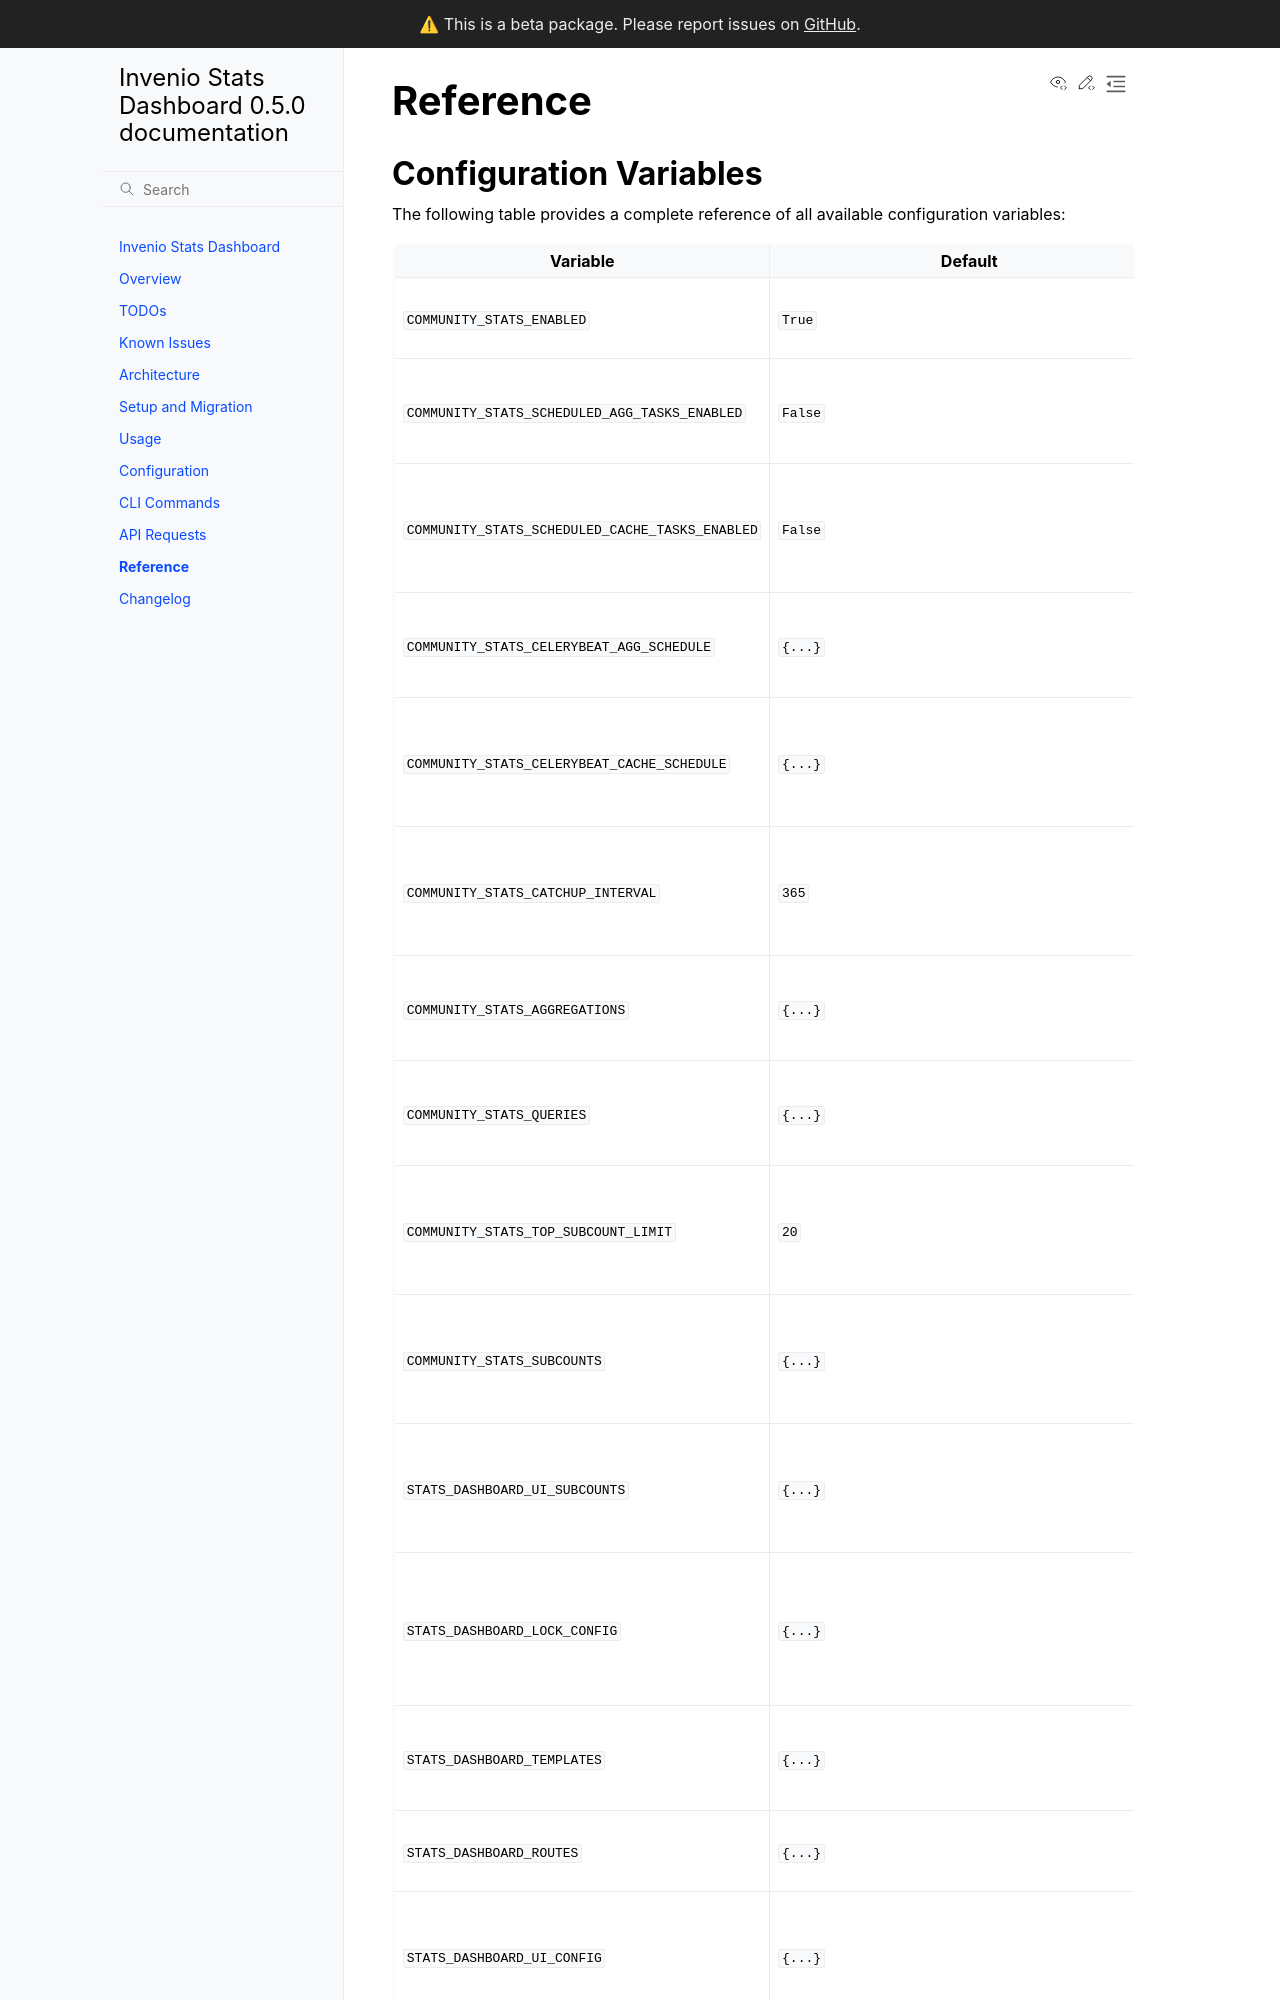

repository: MESH-Research/invenio-stats-dashboard · page: reference.html · generator: sphinx

# Reference

## Configuration Variables

The following table provides a complete reference of all available configuration variables:

| Variable                                        | Default                                            | Description                                                                                                                                       |
| ----------------------------------------------- | -------------------------------------------------- | ------------------------------------------------------------------------------------------------------------------------------------------------- |
| `COMMUNITY_STATS_ENABLED`                       | `True`                                             | Enable/disable the entire module                                                                                                                  |
| `COMMUNITY_STATS_SCHEDULED_AGG_TASKS_ENABLED`   | `False`                                            | Enable/disable scheduled aggregation tasks                                                                                                        |
| `COMMUNITY_STATS_SCHEDULED_CACHE_TASKS_ENABLED` | `False`                                            | Enable/disable scheduled cache generation tasks                                                                                                   |
| `COMMUNITY_STATS_CELERYBEAT_AGG_SCHEDULE`       | `{...}`                                            | Celery beat schedule for aggregation tasks                                                                                                        |
| `COMMUNITY_STATS_CELERYBEAT_CACHE_SCHEDULE`     | `{...}`                                            | Celery beat schedule for cache generation tasks                                                                                                   |
| `COMMUNITY_STATS_CATCHUP_INTERVAL`              | `365`                                              | Maximum days to catch up when aggregating historical data                                                                                         |
| `COMMUNITY_STATS_AGGREGATIONS`                  | `{...}`                                            | Aggregation configurations (auto-generated)                                                                                                       |
| `COMMUNITY_STATS_QUERIES`                       | `{...}`                                            | Query configurations (auto-generated)                                                                                                             |
| `COMMUNITY_STATS_TOP_SUBCOUNT_LIMIT`            | `20`                                               | Maximum number of items to return in subcount breakdowns                                                                                          |
| `COMMUNITY_STATS_SUBCOUNTS`                     | `{...}`                                            | Configuration for subcount breakdowns and field mappings                                                                                          |
| `STATS_DASHBOARD_UI_SUBCOUNTS`                  | `{...}`                                            | UI subcount configuration for different breakdown types                                                                                           |
| `STATS_DASHBOARD_LOCK_CONFIG`                   | `{...}`                                            | Distributed locking configuration for aggregation
